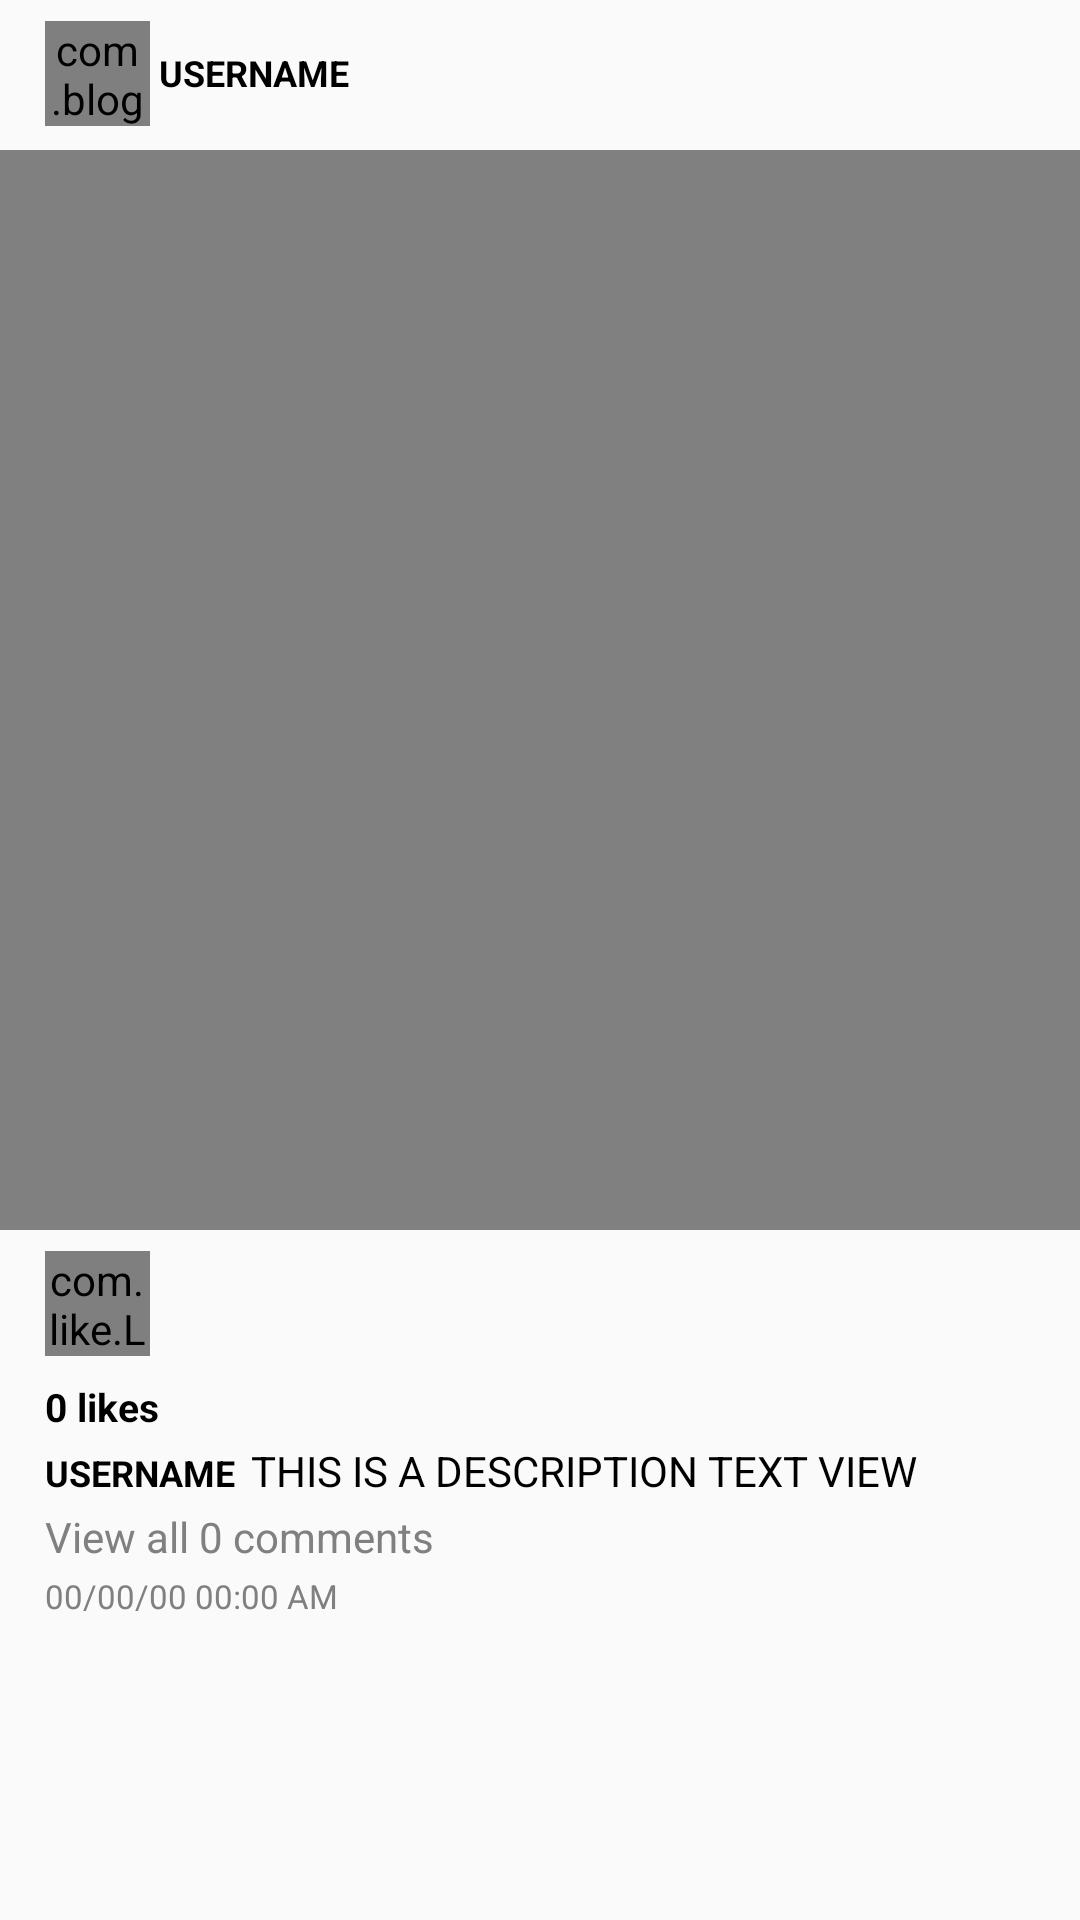

Reconstruct the res/layout file that produces this screen, plus the resources it refers to.
<!-- AndroidManifest.xml: application theme AppTheme -->
<!-- res/layout/post_item.xml -->
<?xml version="1.0" encoding="utf-8"?>
<LinearLayout xmlns:android="http://schemas.android.com/apk/res/android"
    xmlns:tools="http://schemas.android.com/tools"
    android:layout_width="match_parent"
    android:layout_height="wrap_content"
    xmlns:app="http://schemas.android.com/apk/res-auto"
    android:orientation="vertical">

    <LinearLayout
        android:layout_width="match_parent"
        android:layout_height="50dp"
        android:paddingStart="15dp"
        android:orientation="horizontal">

        <com.blogspot.atifsoftwares.circularimageview.CircularImageView
            android:id="@+id/avatarIv"
            android:src="@drawable/ic_default_img"
            android:layout_marginTop="7dp"
            android:layout_width="35dp"
            android:layout_height="35dp" />

        <TextView
            android:layout_width="wrap_content"
            android:layout_height="wrap_content"
            android:id="@+id/usernameTv"
            android:layout_marginTop="16dp"
            android:paddingStart="3dp"
            android:paddingEnd="3dp"
            android:textColor="@color/colorBlack"
            android:text="USERNAME"
            android:textStyle="bold"
        android:textSize="12sp" />

        <LinearLayout
            android:layout_width="match_parent"
            android:layout_height="match_parent"
            android:orientation="horizontal"
            android:gravity="end">

            <ImageView
                android:layout_width="wrap_content"
                android:layout_height="match_parent"
                android:id="@+id/optionIv"
                android:layout_marginEnd="7dp"
                android:visibility="invisible"
                android:src="@drawable/ic_post_option"/>

        </LinearLayout>



    </LinearLayout>

    <ImageView
        android:layout_width="match_parent"
        android:layout_height="1080px"
        android:id="@+id/postIv"
        android:scaleType="fitXY"
        android:src="@color/colorDarkGrey" />

    <LinearLayout
        android:layout_width="match_parent"
        android:layout_height="50dp"
        android:orientation="horizontal">

        <com.like.LikeButton
            android:id="@+id/likeBtn"
            android:layout_width="35dp"
            android:layout_height="35dp"
            android:layout_marginStart="15dp"
            android:layout_marginTop="7dp"
            app:icon_size="10dp"
            app:anim_scale_factor="2.5"
            app:is_enabled="true"
            app:icon_type="heart" />

        <ImageView
            android:layout_width="35dp"
            android:layout_height="35dp"
            android:layout_marginStart="9dp"
            android:id="@+id/commentIv"
            android:layout_marginTop="7dp"
            android:src="@drawable/ic_comments" />

    </LinearLayout>

    <TextView
        android:layout_width="wrap_content"
        android:layout_height="wrap_content"
        android:textSize="13sp"
        android:layout_marginStart="15dp"
        android:id="@+id/likesTv"
        android:textColor="@color/colorBlack"
        android:textStyle="bold"
        android:text="0 likes"/>

    <LinearLayout
        android:layout_width="match_parent"
        android:layout_height="wrap_content"
        android:layout_marginTop="3dp"
        android:orientation="horizontal">

        <TextView
        android:layout_width="wrap_content"
        android:layout_height="wrap_content"
        android:id="@+id/username2Tv"
            android:layout_marginStart="15dp"
        android:textColor="@color/colorBlack"
        android:text="USERNAME"
        android:textStyle="bold"
        android:textSize="12sp" />

        <TextView
            android:layout_width="match_parent"
            android:layout_height="wrap_content"
            android:id="@+id/descriptionTv"
            android:layout_marginStart="5dp"
            android:textColor="@color/colorBlack"
            android:textSize="14sp"
            android:text="THIS IS A DESCRIPTION TEXT VIEW"/>

    </LinearLayout>

    <RelativeLayout
        android:layout_marginStart="15dp"
        android:layout_width="match_parent"
        android:layout_height="wrap_content">

        <TextView
            android:layout_width="wrap_content"
            android:layout_height="wrap_content"
            android:layout_marginTop="3dp"
            android:id="@+id/commentsTv"
            android:textColor="#808080"
            android:text="View all 0 comments"/>

        <TextView
            android:layout_below="@+id/commentsTv"
            android:layout_width="wrap_content"
            android:layout_height="wrap_content"
            android:layout_marginTop="3dp"
            android:textSize="11sp"
            android:id="@+id/timeTv"
            android:textColor="#808080"
            android:text="00/00/00 00:00 AM"/>

    </RelativeLayout>

</LinearLayout>
<!-- resources referenced by this layout -->
<resources>
  <color name="colorBlack">#000</color>
  <color name="colorDarkGrey">#808080</color>
  <!-- drawable ic_default_img (drawable-anydpi) -->
  <vector xmlns:android="http://schemas.android.com/apk/res/android"
      android:width="24dp"
      android:height="24dp"
      android:viewportWidth="24"
      android:viewportHeight="24"
      android:tint="#007CA6"
      android:alpha="0.8">
      <path
          android:fillColor="#FF000000"
          android:pathData="M9,11.75c-0.69,0 -1.25,0.56 -1.25,1.25s0.56,1.25 1.25,1.25 1.25,-0.56 1.25,-1.25 -0.56,-1.25 -1.25,-1.25zM15,11.75c-0.69,0 -1.25,0.56 -1.25,1.25s0.56,1.25 1.25,1.25 1.25,-0.56 1.25,-1.25 -0.56,-1.25 -1.25,-1.25zM12,2C6.48,2 2,6.48 2,12s4.48,10 10,10 10,-4.48 10,-10S17.52,2 12,2zM12,20c-4.41,0 -8,-3.59 -8,-8 0,-0.29 0.02,-0.58 0.05,-0.86 2.36,-1.05 4.23,-2.98 5.21,-5.37C11.07,8.33 14.05,10 17.42,10c0.78,0 1.53,-0.09 2.25,-0.26 0.21,0.71 0.33,1.47 0.33,2.26 0,4.41 -3.59,8 -8,8z"/>
  </vector>
  <style name="AppTheme" parent="Theme.AppCompat.Light.DarkActionBar">
          <item name="colorPrimary">@color/colorPrimary</item>
          <item name="colorPrimaryDark">@color/colorPrimaryDark</item>
          <item name="colorAccent">@color/colorAccent</item>
      </style>
  <color name="colorPrimary">#008CBB</color>
  <color name="colorPrimaryDark">#007CA6</color>
  <color name="colorAccent">#0099cc</color>
</resources>
